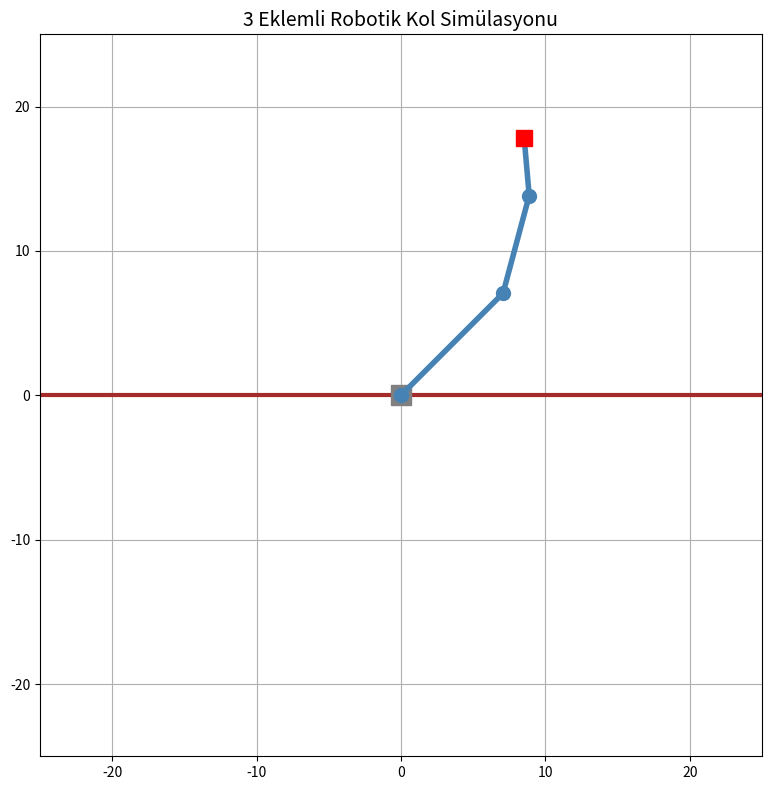

This chart was generated by the following Python code:
import numpy as np
import matplotlib.pyplot as plt
import matplotlib.animation as animation

L1 = 10  # 1. kol uzunluğu
L2 = 7   # 2. kol uzunluğu
L3 = 4   # 3. kol uzunluğu (el/gripper)

fig, ax = plt.subplots(figsize=(8, 8))
ax.set_xlim(-25, 25)
ax.set_ylim(-25, 25)
ax.set_aspect('equal')
ax.grid(True)
ax.set_title("3 Eklemli Robotik Kol Simülasyonu", fontsize=14)

# Zemin çizgisi
ax.axhline(y=0, color='brown', linewidth=3)
ax.plot(0, 0, 's', color='gray', markersize=15)  # taban

kol, = ax.plot([], [], 'o-', color='steelblue', linewidth=4, markersize=10)
gripper, = ax.plot([], [], 's', color='red', markersize=12)  # uç
iz, = ax.plot([], [], '--', color='lightblue', linewidth=1, alpha=0.5)

iz_x, iz_y = [], []

def guncelle(frame):
    # Açılar zamanla değişiyor — gerçek robot hareketi gibi
    t1 = np.radians(45 + 30 * np.sin(np.radians(frame)))
    t2 = np.radians(30 + 40 * np.sin(np.radians(frame * 1.5)))
    t3 = np.radians(20 + 20 * np.sin(np.radians(frame * 2)))

    # Eklem konumları
    x1 = L1 * np.cos(t1)
    y1 = L1 * np.sin(t1)

    x2 = x1 + L2 * np.cos(t1 + t2)
    y2 = y1 + L2 * np.sin(t1 + t2)

    x3 = x2 + L3 * np.cos(t1 + t2 + t3)
    y3 = y2 + L3 * np.sin(t1 + t2 + t3)

    kol.set_data([0, x1, x2, x3], [0, y1, y2, y3])
    gripper.set_data([x3], [y3])

    iz_x.append(x3)
    iz_y.append(y3)
    iz.set_data(iz_x[-100:], iz_y[-100:])  # son 100 nokta

    return kol, gripper, iz

ani = animation.FuncAnimation(fig, guncelle, frames=360,
                               interval=30, blit=True)
plt.tight_layout()
plt.show()
